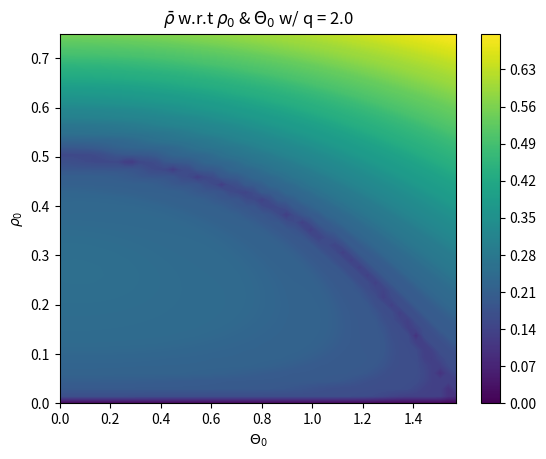

Write the Python code that produced this figure.
''' ----- ----- ----- ----- ----- ----- ----- ----- ----- ----- ----- ----- ----- ----- '''
''' ----- ----- ----- ----- Module imports and what not ----- ----- ----- -----  '''
import numpy as np
import matplotlib.pyplot as plt
from scipy.integrate import odeint

''' ----- ----- ----- ----- I.C and Global Variables: ----- ----- ----- ----- '''
rhoPartition = 50         # Rho space partition size
thetaPartition = 50       # Theta space partition size
timePartition = 100       # Time space partition size
xi = 1.00                 # Xi value
m = 0.00                  # m value
q = 2.0                   # Zeemanshift value
ri = 0.00                 # Initial value for initical condition for rho not
rf = 0.75                 # Final value for initial condition for rho not
ui = 0                    # Initial condition for theta
uf = (np.pi)/2            # Initial condition for theta   
ti = 0                    # Initial time value
tf = 30                   # Final time value
rho = [ri, rf]            # Rho array
theta = [ui, uf]          # Theta array
time = [ti, tf]           # Time array

''' ----- ----- ----- ----- Parameter Space and Partition Size ----- ----- ----- ----- '''
rhoSpace = np.linspace(rho[0], rho[-1], rhoPartition)           # Rho space
thetaSpace = np.linspace(theta[0], theta[-1], thetaPartition)   # Theta space
timeSpace = np.linspace(time[0], time[-1], timePartition)       # Time Space

''' ----- ----- ----- ----- ----- ----- ----- ----- ----- ----- ----- ----- ----- ----- '''

''' ----- ----- ----- ----- Diffy Q's ----- ----- ----- ----- '''
def SolveMe(IC, t):
    r, u = IC
    pieceOne = (1-r)
    pieceTwo = (1-2*r)
    pieceThree = np.sqrt(pieceOne**2-m**2)
    dr = 2*xi*np.sin(u)*r*pieceThree
    du = 2*xi*(pieceTwo + (np.cos(u)*(pieceOne*pieceTwo-m**2))/(pieceThree)) - q
    f = [dr, du]
    return f

''' ----- ----- ----- ----- Solution Matrix and Whatnot ----- ----- ----- ----- '''
timeAvgSol = np.zeros((rhoPartition, thetaPartition))

for i in range(thetaPartition):
    for j in range(rhoPartition):
        flurdBop = odeint(SolveMe, [rhoSpace[j],thetaSpace[i]], timeSpace)[:,0]
        timeAvgSol[j,i] = ((1/time[-1])*np.sum(flurdBop)*(timeSpace[-1]/timePartition))
        
plt.figure()
plt.contourf(thetaSpace, rhoSpace, timeAvgSol, levels=300)
plt.title(r"$\bar{\rho}$ w.r.t $\rho_{0}$ & $\Theta_{0}$ w/ q = " + str(q))
plt.ylabel(r"$\rho_{0}$")
plt.xlabel(r"$\Theta_{0}$")
plt.colorbar()
plt.show()     


